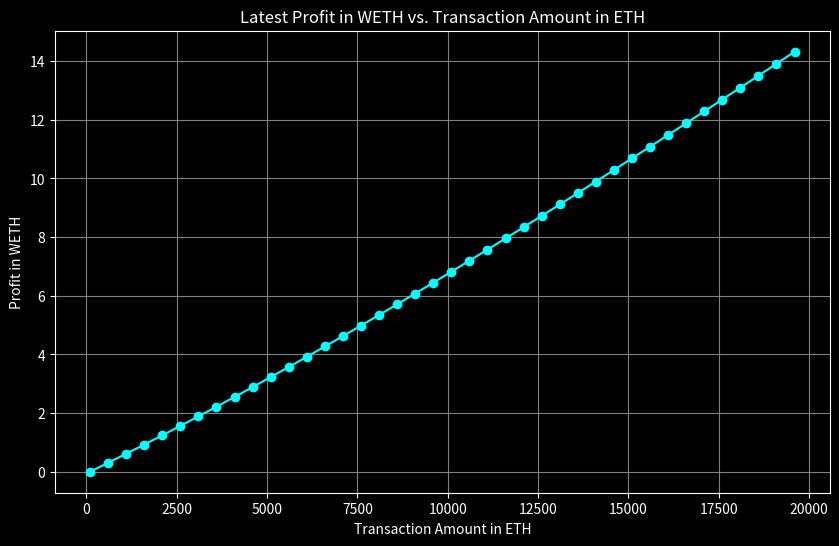

The matplotlib source for this figure:

import matplotlib.pyplot as plt

latest_profits = [
    0.000278987524689089, 0.303849186572152733, 0.611884000317049781, 0.924298987638256967,
    1.241008311436963839, 1.561924867015727842, 1.886960399761375466, 2.216025624850245499,
    2.549030334690846866, 2.885883508764390158, 3.226493415429181776, 3.570767707907618623,
    3.918613522240821187, 4.269937563774350560, 4.624646194450399574, 4.982645515431999028,
    5.343841445080725733, 5.708139794199615654, 6.075446335639861140, 6.445666875343381542,
    6.818707315648558566, 7.194473717142115974, 7.572872358072904465, 7.953809787195529795,
    8.337192880707179054, 8.722928892378629418, 9.110925497817756202, 9.501090841217661480,
    9.893333581436055787, 10.287562927769387110, 10.683688680372015110, 11.081621266092661901,
    11.481271773828783155, 11.882551983390636688, 12.285374399234637019, 12.689652276983581660,
    13.095299649649114000, 13.502231353838004325, 13.910363050241017054, 14.319611251080517098
]
transactions = [100 + 500*i for i in range(40)]

plt.style.use('dark_background')
plt.figure(figsize=(10, 6))
plt.plot(transactions, latest_profits, marker='o', color='cyan')
plt.xlabel('Transaction Amount in ETH', color='white')
plt.ylabel('Profit in WETH', color='white')
plt.title('Latest Profit in WETH vs. Transaction Amount in ETH', color='white')
plt.grid(True, color='gray')
plt.show()
